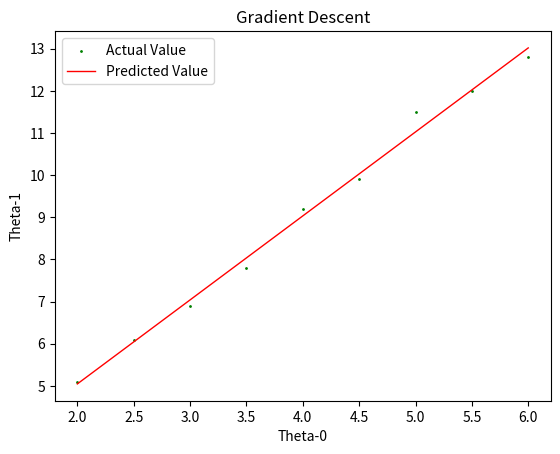

This figure's Python source: (Note: this script raises an exception after producing the figure.)
import matplotlib.pyplot as plt
from numpy import ones


x = [2.0,2.5,3.0,3.5,4.0,4.5,5.0,5.5,6.0]
y = [5.1,6.1,6.9,7.8,9.2,9.9,11.5,12.0,12.8]

#Hypothesis function
def hypothesis(x_row,n,theta):
    return sum([theta[i]*x_row[i] for i in range(n)])

#calculate cost funtion
def compute_cost(x,y,n,m,theta):
    j_theta = sum([(theta[0]+theta[1]*x[1]-y[i])**2 for i in range(m)])/(2*m)
    return j_theta

#calculate new values of thetas using gradient descent
def gradient_descent(x,y,m,theta,alpha):
    n_theta = [0,0]
    n_theta[0] = theta[0] - alpha*(sum([(hypothesis(x[i],n,theta)-y[i])*x[i][0] for i in range(m)]))/(m)
    n_theta[1] = theta[1] - alpha*(sum([(hypothesis(x[i],n,theta)-y[i])*x[i][1] for i in range(m)]))/(m)
    return n_theta

#assume theta0 and theta1 values initially
theta = [5.0,0.0]
iterations = 1500
alpha = 0.07

j_list = []
t_list = []
x_arr = [i for i in range(iterations)]


m = len(y)
n = len(theta)
it = ones(shape=(m, 2))
it[:, 1] = x

print('Initial Parameters: \nTheta-0: {0:0.2f}, Theta-1: {1:0.2f}'.format(*theta))

for i in range(iterations):
    j_theta = compute_cost(x,y,n,m,theta)
    j_list.append(j_theta)
    theta = gradient_descent(it,y,m,theta,alpha)
    t_list.append(theta)    

print('Final Parameters: \nTheta-0: {0:0.2f}, Theta-1: {1:0.2f}'.format(*theta))

plt.title('Simple Linear Regression')
plt.xlabel('x - axis')
plt.ylabel('y - axis')
plt.scatter(x,y,label="Actual Value",color="g",marker="o",s=1)

approx_value = [hypothesis(x_row,n,theta) for x_row in it]
plt.plot(x, approx_value, label="Predicted Value", color='r', linewidth = 1)

plt.legend()
plt.show()

zipped = zip(*t_list)
#plt.plot(x_arr, zipped[0], label="Theta_0 Value", color='m', linewidth = 1)
#plt.plot(x_arr, zipped[1], label="Theta_1 Value", color='b', linewidth = 1)

plt.title('Gradient Descent')
plt.xlabel('Theta-0')
plt.ylabel('Theta-1')
plt.plot(zipped[0], zipped[1], label="Theta Values", color='g', linewidth = 1)
#plt.scatter(zipped[0], zipped[1],label="Theta Values",color="b",marker="o",s=1)
plt.legend()
plt.show()

plt.title('Cost Function')
plt.xlabel('Iterations')
plt.ylabel('Cost function')
plt.plot(x_arr, j_list, label="J-Theta", color='m', linewidth = 1)
#plt.scatter(x_arr, j_list,label="J-Theta",color="m",marker="o",s=1)
plt.legend()
plt.show()

